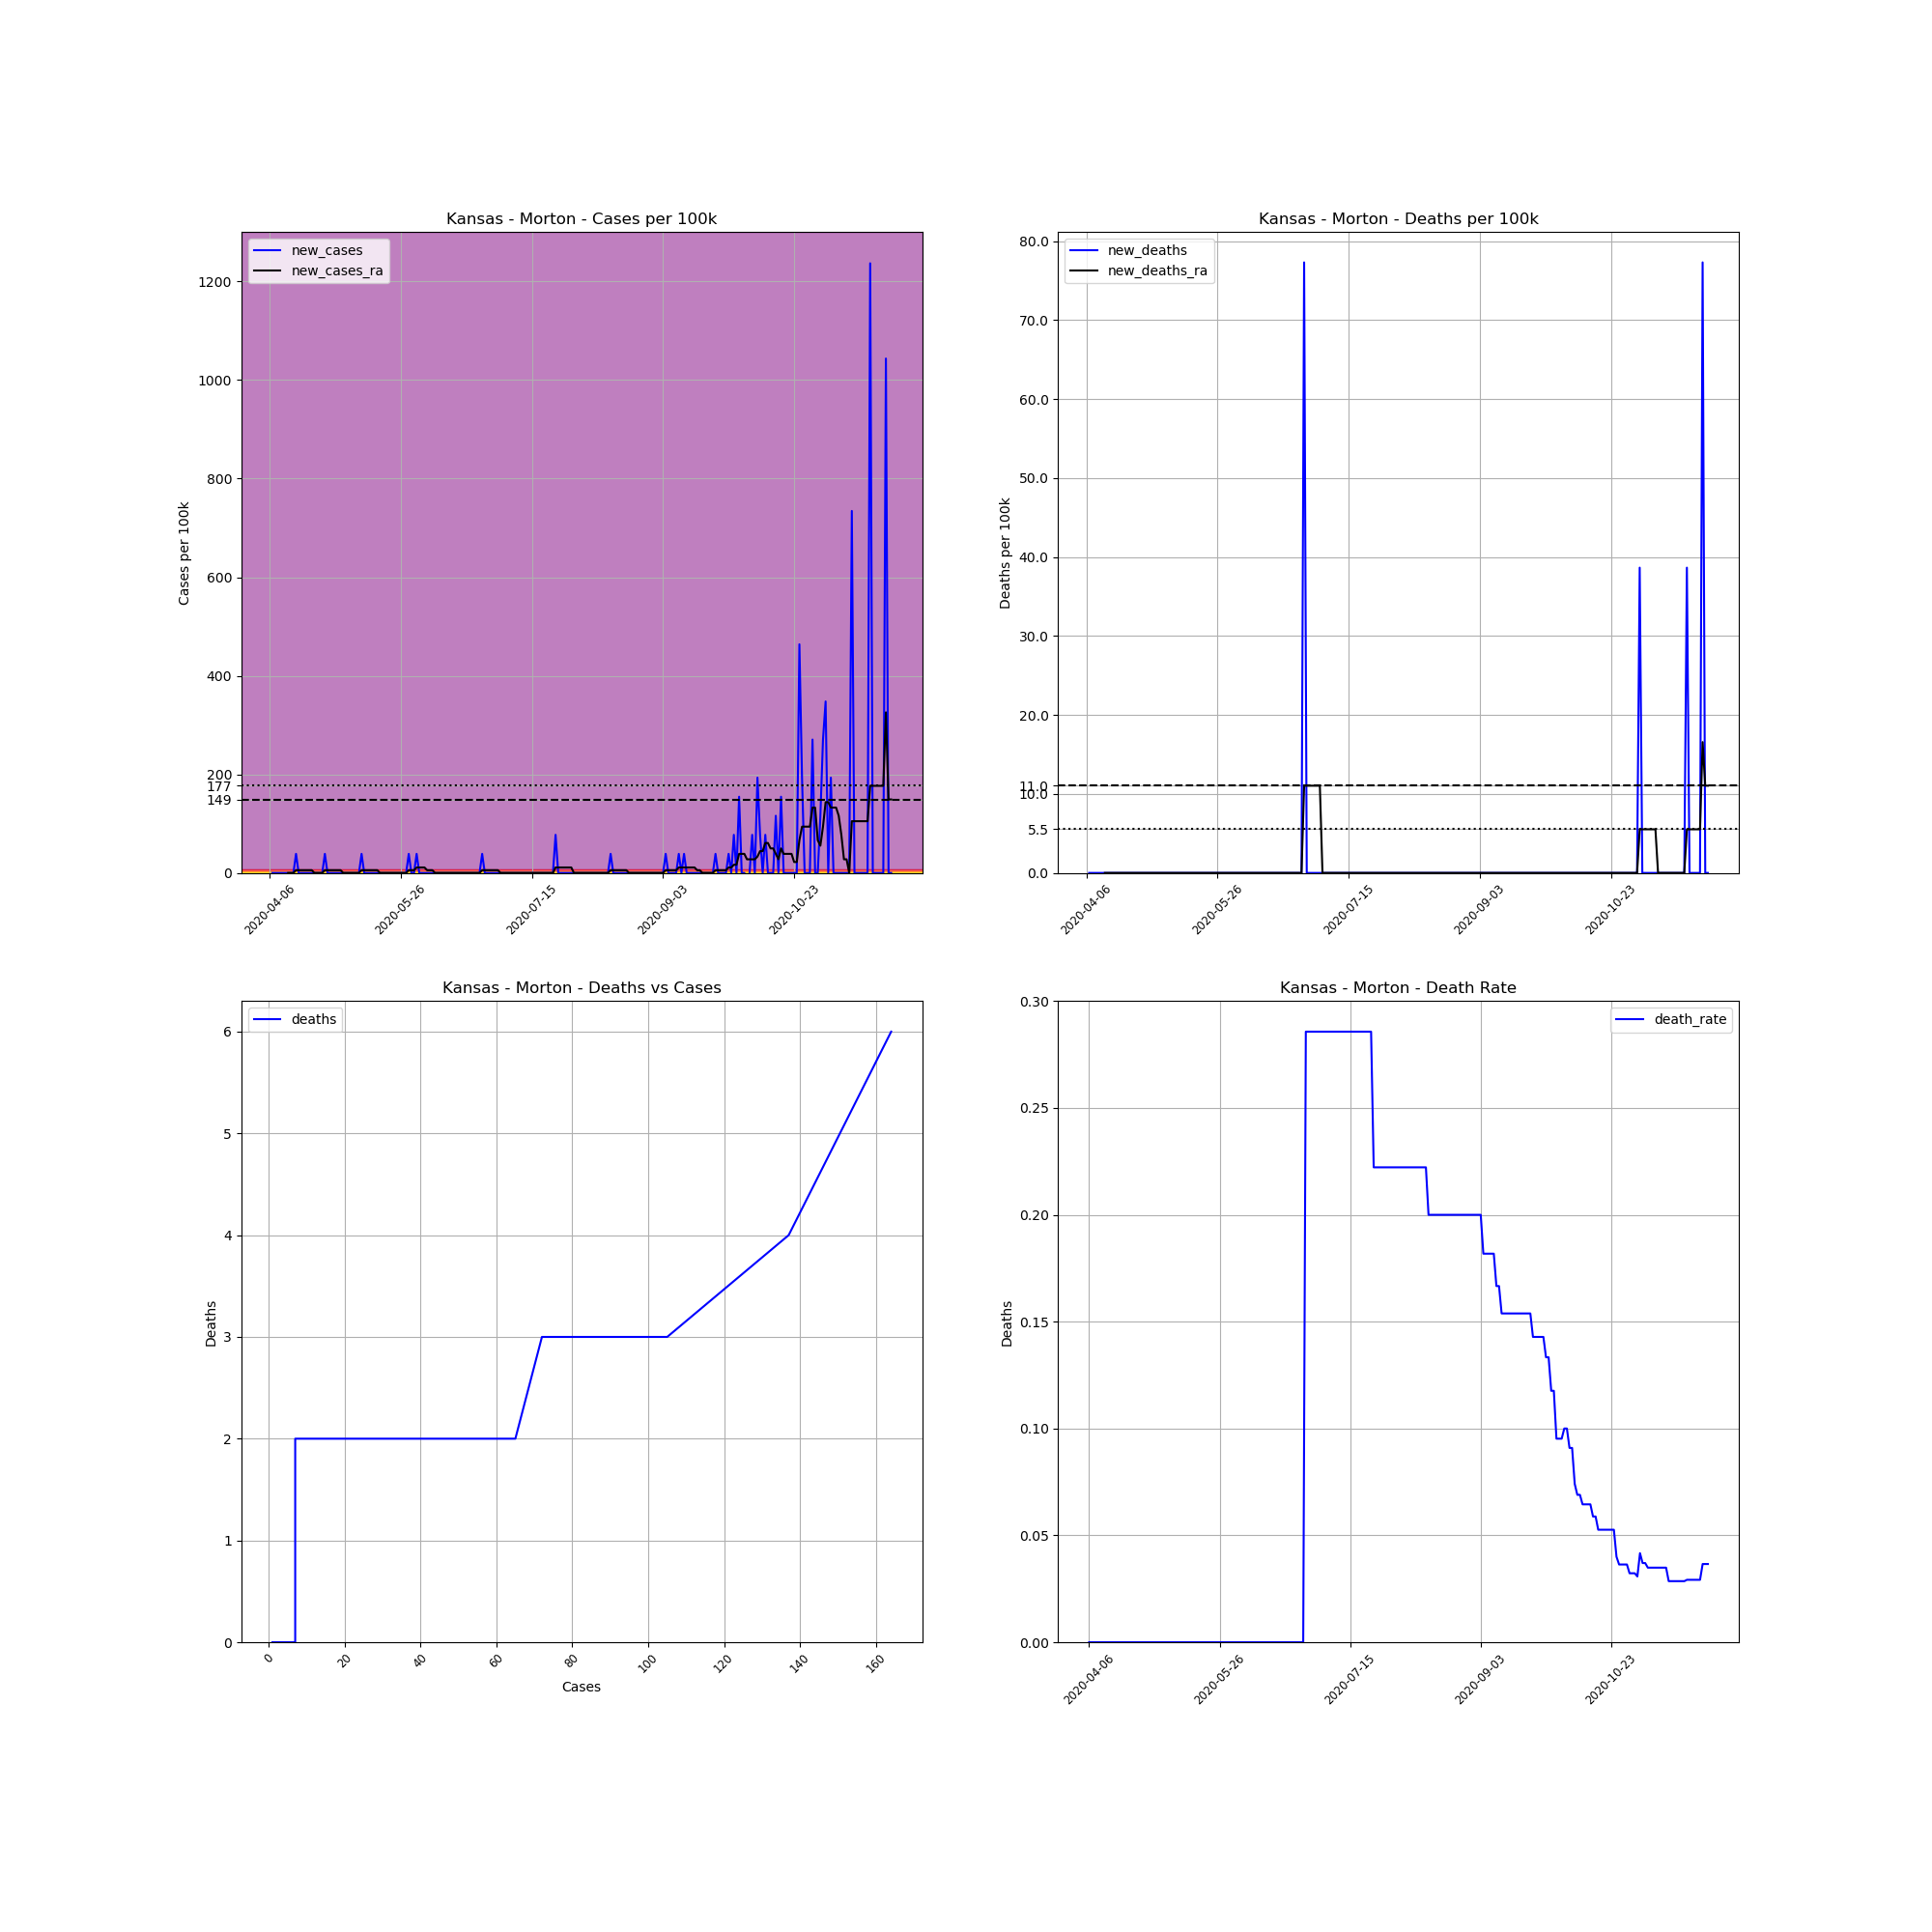

The file beside this chart, header and first rows:
, date, county, state, fips, cases, deaths, COUNTY, STNAME, CTYNAME, POPESTIMATE2019, cases_per_100k, deaths_per_100k, death_rate, new_cases, new_deaths, new_cases_ra, new_deaths_ra
612193, 2020-04-06, Morton, Kansas, 20129, 1, 0.0, 129, Kansas, Morton, 2587, 38.65, 0.0, 0.0, , , , 
612194, 2020-04-07, Morton, Kansas, 20129, 1, 0.0, 129, Kansas, Morton, 2587, 38.65, 0.0, 0.0, 0.0, 0.0, , 
612195, 2020-04-08, Morton, Kansas, 20129, 1, 0.0, 129, Kansas, Morton, 2587, 38.65, 0.0, 0.0, 0.0, 0.0, , 
612196, 2020-04-09, Morton, Kansas, 20129, 1, 0.0, 129, Kansas, Morton, 2587, 38.65, 0.0, 0.0, 0.0, 0.0, , 
612197, 2020-04-10, Morton, Kansas, 20129, 1, 0.0, 129, Kansas, Morton, 2587, 38.65, 0.0, 0.0, 0.0, 0.0, , 
612198, 2020-04-11, Morton, Kansas, 20129, 1, 0.0, 129, Kansas, Morton, 2587, 38.65, 0.0, 0.0, 0.0, 0.0, , 
612199, 2020-04-12, Morton, Kansas, 20129, 1, 0.0, 129, Kansas, Morton, 2587, 38.65, 0.0, 0.0, 0.0, 0.0, , 
612200, 2020-04-13, Morton, Kansas, 20129, 1, 0.0, 129, Kansas, Morton, 2587, 38.65, 0.0, 0.0, 0.0, 0.0, 0.0, 0.0
612201, 2020-04-14, Morton, Kansas, 20129, 1, 0.0, 129, Kansas, Morton, 2587, 38.65, 0.0, 0.0, 0.0, 0.0, 0.0, 0.0
612202, 2020-04-15, Morton, Kansas, 20129, 1, 0.0, 129, Kansas, Morton, 2587, 38.65, 0.0, 0.0, 0.0, 0.0, 0.0, 0.0
612203, 2020-04-16, Morton, Kansas, 20129, 2, 0.0, 129, Kansas, Morton, 2587, 77.31, 0.0, 0.0, 38.65, 0.0, 5.522, 0.0
612204, 2020-04-17, Morton, Kansas, 20129, 2, 0.0, 129, Kansas, Morton, 2587, 77.31, 0.0, 0.0, 0.0, 0.0, 5.522, 0.0
612205, 2020-04-18, Morton, Kansas, 20129, 2, 0.0, 129, Kansas, Morton, 2587, 77.31, 0.0, 0.0, 0.0, 0.0, 5.522, 0.0
612206, 2020-04-19, Morton, Kansas, 20129, 2, 0.0, 129, Kansas, Morton, 2587, 77.31, 0.0, 0.0, 0.0, 0.0, 5.522, 0.0
612207, 2020-04-20, Morton, Kansas, 20129, 2, 0.0, 129, Kansas, Morton, 2587, 77.31, 0.0, 0.0, 0.0, 0.0, 5.522, 0.0
612208, 2020-04-21, Morton, Kansas, 20129, 2, 0.0, 129, Kansas, Morton, 2587, 77.31, 0.0, 0.0, 0.0, 0.0, 5.522, 0.0
612209, 2020-04-22, Morton, Kansas, 20129, 2, 0.0, 129, Kansas, Morton, 2587, 77.31, 0.0, 0.0, 0.0, 0.0, 5.522, 0.0
612210, 2020-04-23, Morton, Kansas, 20129, 2, 0.0, 129, Kansas, Morton, 2587, 77.31, 0.0, 0.0, 0.0, 0.0, 0.0, 0.0
612211, 2020-04-24, Morton, Kansas, 20129, 2, 0.0, 129, Kansas, Morton, 2587, 77.31, 0.0, 0.0, 0.0, 0.0, 0.0, 0.0
612212, 2020-04-25, Morton, Kansas, 20129, 2, 0.0, 129, Kansas, Morton, 2587, 77.31, 0.0, 0.0, 0.0, 0.0, 0.0, 0.0
612213, 2020-04-26, Morton, Kansas, 20129, 2, 0.0, 129, Kansas, Morton, 2587, 77.31, 0.0, 0.0, 0.0, 0.0, 0.0, 0.0
612214, 2020-04-27, Morton, Kansas, 20129, 3, 0.0, 129, Kansas, Morton, 2587, 116, 0.0, 0.0, 38.65, 0.0, 5.522, 0.0
612215, 2020-04-28, Morton, Kansas, 20129, 3, 0.0, 129, Kansas, Morton, 2587, 116, 0.0, 0.0, 0.0, 0.0, 5.522, 0.0
612216, 2020-04-29, Morton, Kansas, 20129, 3, 0.0, 129, Kansas, Morton, 2587, 116, 0.0, 0.0, 0.0, 0.0, 5.522, 0.0
612217, 2020-04-30, Morton, Kansas, 20129, 3, 0.0, 129, Kansas, Morton, 2587, 116, 0.0, 0.0, 0.0, 0.0, 5.522, 0.0
612218, 2020-05-01, Morton, Kansas, 20129, 3, 0.0, 129, Kansas, Morton, 2587, 116, 0.0, 0.0, 0.0, 0.0, 5.522, 0.0
612219, 2020-05-02, Morton, Kansas, 20129, 3, 0.0, 129, Kansas, Morton, 2587, 116, 0.0, 0.0, 0.0, 0.0, 5.522, 0.0
612220, 2020-05-03, Morton, Kansas, 20129, 3, 0.0, 129, Kansas, Morton, 2587, 116, 0.0, 0.0, 0.0, 0.0, 5.522, 0.0
612221, 2020-05-04, Morton, Kansas, 20129, 3, 0.0, 129, Kansas, Morton, 2587, 116, 0.0, 0.0, 0.0, 0.0, 0.0, 0.0
612222, 2020-05-05, Morton, Kansas, 20129, 3, 0.0, 129, Kansas, Morton, 2587, 116, 0.0, 0.0, 0.0, 0.0, 0.0, 0.0
612223, 2020-05-06, Morton, Kansas, 20129, 3, 0.0, 129, Kansas, Morton, 2587, 116, 0.0, 0.0, 0.0, 0.0, 0.0, 0.0
612224, 2020-05-07, Morton, Kansas, 20129, 3, 0.0, 129, Kansas, Morton, 2587, 116, 0.0, 0.0, 0.0, 0.0, 0.0, 0.0
612225, 2020-05-08, Morton, Kansas, 20129, 3, 0.0, 129, Kansas, Morton, 2587, 116, 0.0, 0.0, 0.0, 0.0, 0.0, 0.0
612226, 2020-05-09, Morton, Kansas, 20129, 3, 0.0, 129, Kansas, Morton, 2587, 116, 0.0, 0.0, 0.0, 0.0, 0.0, 0.0
612227, 2020-05-10, Morton, Kansas, 20129, 3, 0.0, 129, Kansas, Morton, 2587, 116, 0.0, 0.0, 0.0, 0.0, 0.0, 0.0
612228, 2020-05-11, Morton, Kansas, 20129, 4, 0.0, 129, Kansas, Morton, 2587, 154.6, 0.0, 0.0, 38.65, 0.0, 5.522, 0.0
612229, 2020-05-12, Morton, Kansas, 20129, 4, 0.0, 129, Kansas, Morton, 2587, 154.6, 0.0, 0.0, 0.0, 0.0, 5.522, 0.0
612230, 2020-05-13, Morton, Kansas, 20129, 4, 0.0, 129, Kansas, Morton, 2587, 154.6, 0.0, 0.0, 0.0, 0.0, 5.522, 0.0
612231, 2020-05-14, Morton, Kansas, 20129, 4, 0.0, 129, Kansas, Morton, 2587, 154.6, 0.0, 0.0, 0.0, 0.0, 5.522, 0.0
612232, 2020-05-15, Morton, Kansas, 20129, 4, 0.0, 129, Kansas, Morton, 2587, 154.6, 0.0, 0.0, 0.0, 0.0, 5.522, 0.0
612233, 2020-05-16, Morton, Kansas, 20129, 4, 0.0, 129, Kansas, Morton, 2587, 154.6, 0.0, 0.0, 0.0, 0.0, 5.522, 0.0
612234, 2020-05-17, Morton, Kansas, 20129, 4, 0.0, 129, Kansas, Morton, 2587, 154.6, 0.0, 0.0, 0.0, 0.0, 5.522, 0.0
612235, 2020-05-18, Morton, Kansas, 20129, 4, 0.0, 129, Kansas, Morton, 2587, 154.6, 0.0, 0.0, 0.0, 0.0, 0.0, 0.0
612236, 2020-05-19, Morton, Kansas, 20129, 4, 0.0, 129, Kansas, Morton, 2587, 154.6, 0.0, 0.0, 0.0, 0.0, 0.0, 0.0
612237, 2020-05-20, Morton, Kansas, 20129, 4, 0.0, 129, Kansas, Morton, 2587, 154.6, 0.0, 0.0, 0.0, 0.0, 0.0, 0.0
612238, 2020-05-21, Morton, Kansas, 20129, 4, 0.0, 129, Kansas, Morton, 2587, 154.6, 0.0, 0.0, 0.0, 0.0, 0.0, 0.0
612239, 2020-05-22, Morton, Kansas, 20129, 4, 0.0, 129, Kansas, Morton, 2587, 154.6, 0.0, 0.0, 0.0, 0.0, 0.0, 0.0
612240, 2020-05-23, Morton, Kansas, 20129, 4, 0.0, 129, Kansas, Morton, 2587, 154.6, 0.0, 0.0, 0.0, 0.0, 0.0, 0.0
612241, 2020-05-24, Morton, Kansas, 20129, 4, 0.0, 129, Kansas, Morton, 2587, 154.6, 0.0, 0.0, 0.0, 0.0, 0.0, 0.0
612242, 2020-05-25, Morton, Kansas, 20129, 4, 0.0, 129, Kansas, Morton, 2587, 154.6, 0.0, 0.0, 0.0, 0.0, 0.0, 0.0
612243, 2020-05-26, Morton, Kansas, 20129, 4, 0.0, 129, Kansas, Morton, 2587, 154.6, 0.0, 0.0, 0.0, 0.0, 0.0, 0.0
612244, 2020-05-27, Morton, Kansas, 20129, 4, 0.0, 129, Kansas, Morton, 2587, 154.6, 0.0, 0.0, 0.0, 0.0, 0.0, 0.0
612245, 2020-05-28, Morton, Kansas, 20129, 4, 0.0, 129, Kansas, Morton, 2587, 154.6, 0.0, 0.0, 0.0, 0.0, 0.0, 0.0
612246, 2020-05-29, Morton, Kansas, 20129, 5, 0.0, 129, Kansas, Morton, 2587, 193.3, 0.0, 0.0, 38.65, 0.0, 5.522, 0.0
612247, 2020-05-30, Morton, Kansas, 20129, 5, 0.0, 129, Kansas, Morton, 2587, 193.3, 0.0, 0.0, 0.0, 0.0, 5.522, 0.0
612248, 2020-05-31, Morton, Kansas, 20129, 5, 0.0, 129, Kansas, Morton, 2587, 193.3, 0.0, 0.0, 0.0, 0.0, 5.522, 0.0
612249, 2020-06-01, Morton, Kansas, 20129, 6, 0.0, 129, Kansas, Morton, 2587, 231.9, 0.0, 0.0, 38.65, 0.0, 11.04, 0.0
612250, 2020-06-02, Morton, Kansas, 20129, 6, 0.0, 129, Kansas, Morton, 2587, 231.9, 0.0, 0.0, 0.0, 0.0, 11.04, 0.0
612251, 2020-06-03, Morton, Kansas, 20129, 6, 0.0, 129, Kansas, Morton, 2587, 231.9, 0.0, 0.0, 0.0, 0.0, 11.04, 0.0
612252, 2020-06-04, Morton, Kansas, 20129, 6, 0.0, 129, Kansas, Morton, 2587, 231.9, 0.0, 0.0, 0.0, 0.0, 11.04, 0.0
... 178 more rows
